pico-8 play session: mixed d-pad (fixed 12-tick cycle), after a click and taps of 🅾, ❎, 🅾+❎, 🅾 in the second before t = 0

[t = 1 s] mixed d-pad (1.2s cycle ×~1): → ← ↑ ↓ + 🅾/❎ taps, ~1s
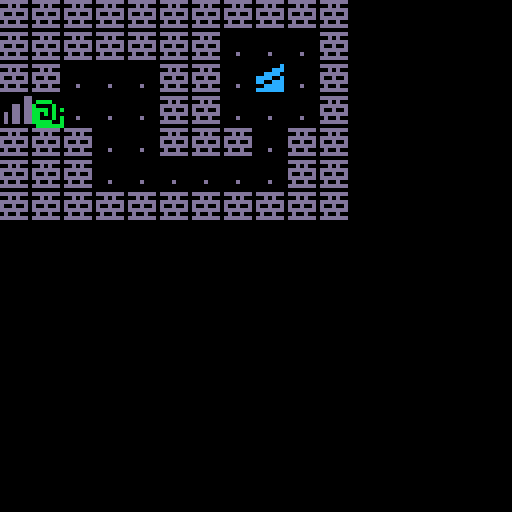
[t = 2 s] mixed d-pad (1.2s cycle ×~1): → ← ↑ ↓ + 🅾/❎ taps, ~2s
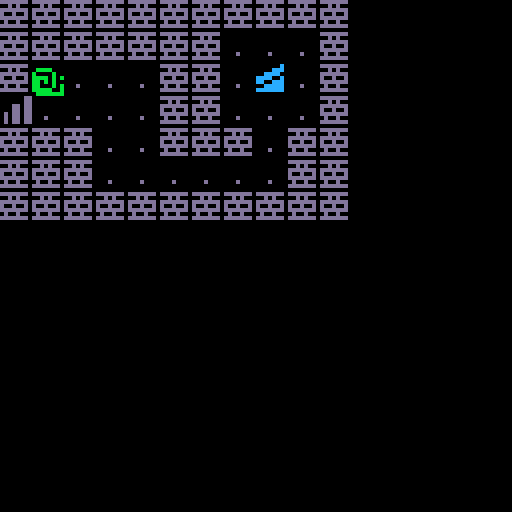
[t = 4 s] mixed d-pad (1.2s cycle ×~3): → ← ↑ ↓ + 🅾/❎ taps, ~4s
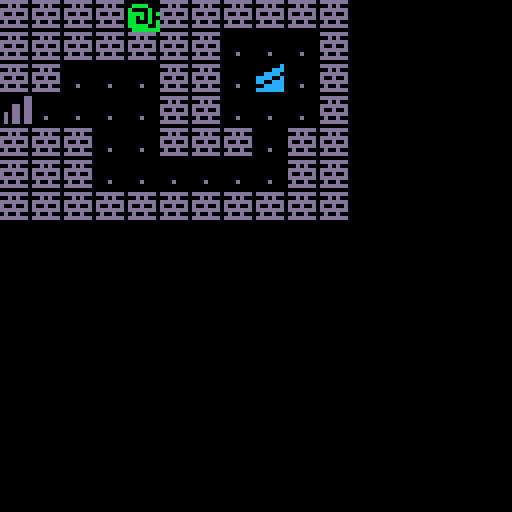

pico-8 cartridge
version 43
__lua__
-- following along with 
-- lazy devs tutorial series here
-- https://youtube.com/playlist?list=plea8cjcua_p3ll7j1q9b6pjua0a-96uus
function _init()
 _upd=update_game
 _drw=draw_game
 
 startgame()
end

function _update()
	_upd()
end

function _draw()
	_drw()
end

function startgame()
 pos={x=0,y=3}
 
end
-->8
--updates
function update_game()
 if btnp(⬅️) then
 	pos.x-=1
 end
 if btnp(➡️) then
 	pos.x+=1
 end
 if btnp(⬆️) then
 	pos.y-=1
 end
 if btnp(⬇️) then
 	pos.y+=1
 end
end
-->8
--draws
function draw_game()
 cls()
 map()
 
 palt(0,false)
 spr(1,8*pos.x,8*pos.y)
end
__gfx__
00000000000000000000000000000000000000000000000000000000000000000000000000000000000000000000000000000000000000000000000000000000
000000000bbbb0000bbbb0000bbbb0000bbbb0000000000000000000000000000000000000000000000000000000000000000000000000000000000000000000
00700700b0000b00bbbb0b00b000bb00b0000b000000000000000000000000000000000000000000000000000000000000000000000000000000000000000000
00077000bbbb0b0bb00b0b00b0b0bb0bb0bb0b000000000000000000000000000000000000000000000000000000000000000000000000000000000000000000
00077000bb0b0b00b0bb0b0bb0bbbb00b0b00b0b0000000000000000000000000000000000000000000000000000000000000000000000000000000000000000
00700700bb000b0bb0000b00b0000b0bb0bbbb000000000000000000000000000000000000000000000000000000000000000000000000000000000000000000
00000000bbbbb00bbbbbb00bbbbbb00bbbbbb00b0000000000000000000000000000000000000000000000000000000000000000000000000000000000000000
000000000bbbbbbb0bbbbbbb0bbbbbbb0bbbbbbb0000000000000000000000000000000000000000000000000000000000000000000000000000000000000000
ddddddd000000000000000c0000000dd000000000000000000000000000000000000000000000000000000000000000000000000000000000000000000000000
00d0d000000000000000ccc0000000dd000000000000000000000000000000000000000000000000000000000000000000000000000000000000000000000000
ddddddd00000000000cccc00000dd0dd000000000000000000000000000000000000000000000000000000000000000000000000000000000000000000000000
d00d00d000000000cccc00c0000dd0dd000000000000000000000000000000000000000000000000000000000000000000000000000000000000000000000000
ddddddd000000000cc00ccc00d0dd0dd000000000000000000000000000000000000000000000000000000000000000000000000000000000000000000000000
0d00d000000d000000ccccc00d0dd0dd000000000000000000000000000000000000000000000000000000000000000000000000000000000000000000000000
ddddddd000000000ccccccc00d0dd0dd000000000000000000000000000000000000000000000000000000000000000000000000000000000000000000000000
__map__
1010101010101010101010000000000000000000000000000000000000000000000000000000000000000000000000000000000000000000000000000000000000000000000000000000000000000000000000000000000000000000000000000000000000000000000000000000000000000000000000000000000000000000
1010101010101011111110000000000000000000000000000000000000000000000000000000000000000000000000000000000000000000000000000000000000000000000000000000000000000000000000000000000000000000000000000000000000000000000000000000000000000000000000000000000000000000
1010111111101011121110000000000000000000000000000000000000000000000000000000000000000000000000000000000000000000000000000000000000000000000000000000000000000000000000000000000000000000000000000000000000000000000000000000000000000000000000000000000000000000
1311111111101011111110000000000000000000000000000000000000000000000000000000000000000000000000000000000000000000000000000000000000000000000000000000000000000000000000000000000000000000000000000000000000000000000000000000000000000000000000000000000000000000
1010101111101010111010000000000000000000000000000000000000000000000000000000000000000000000000000000000000000000000000000000000000000000000000000000000000000000000000000000000000000000000000000000000000000000000000000000000000000000000000000000000000000000
1010101111111111111010000000000000000000000000000000000000000000000000000000000000000000000000000000000000000000000000000000000000000000000000000000000000000000000000000000000000000000000000000000000000000000000000000000000000000000000000000000000000000000
1010101010101010101010000000000000000000000000000000000000000000000000000000000000000000000000000000000000000000000000000000000000000000000000000000000000000000000000000000000000000000000000000000000000000000000000000000000000000000000000000000000000000000
